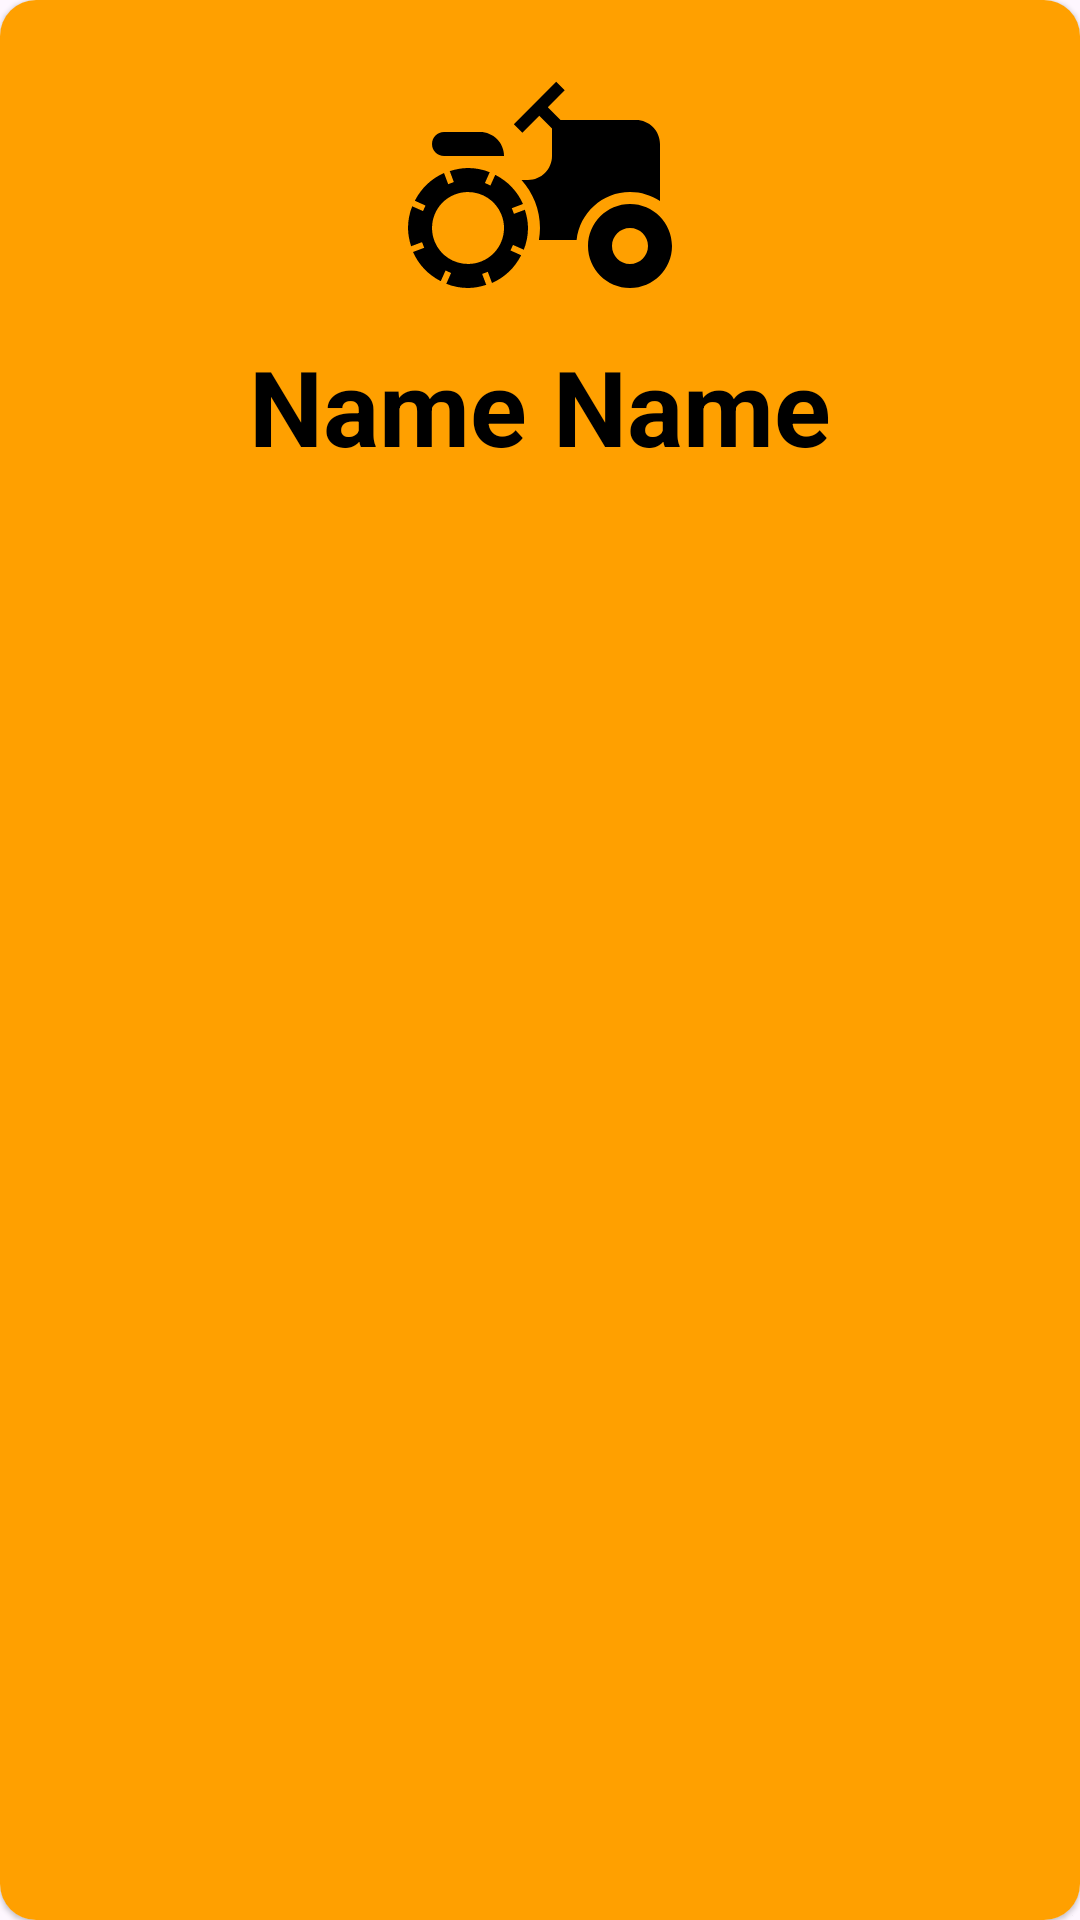

Produce the Android XML layout that renders to this screen, including the resource entries it uses.
<!-- AndroidManifest.xml: application theme Theme.RecyclerviewAutoScroll -->
<!-- res/layout/image_adapter_item.xml -->
<?xml version="1.0" encoding="utf-8"?>
<androidx.cardview.widget.CardView xmlns:android="http://schemas.android.com/apk/res/android"
    android:layout_width="wrap_content"
    android:layout_height="wrap_content"
    app:cardCornerRadius="12dp"
    app:cardElevation="1dp"
    android:layout_margin="8dp"
    xmlns:app="http://schemas.android.com/apk/res-auto">

    <androidx.constraintlayout.widget.ConstraintLayout
        android:layout_width="match_parent"
        android:layout_height="match_parent"
        android:padding="16dp"
        android:background="#FFA000">

        <ImageView
            android:id="@+id/ivImage"
            android:layout_width="wrap_content"
            android:layout_height="wrap_content"
            android:src="@drawable/baseline_agriculture_24"
            app:layout_constraintTop_toTopOf="parent"
            app:layout_constraintStart_toStartOf="parent"
            app:layout_constraintEnd_toEndOf="parent"/>

        <TextView
            android:id="@+id/tvName"
            android:layout_width="wrap_content"
            android:layout_height="wrap_content"
            android:text="Name Name"
            android:textSize="35sp"
            android:textColor="@color/black"
            android:textStyle="bold"
            app:layout_constraintTop_toBottomOf="@id/ivImage"
            app:layout_constraintStart_toStartOf="@id/ivImage"
            app:layout_constraintEnd_toEndOf="@id/ivImage"/>
    </androidx.constraintlayout.widget.ConstraintLayout>


</androidx.cardview.widget.CardView>
<!-- resources referenced by this layout -->
<resources>
  <!-- drawable baseline_agriculture_24 (drawable) -->
  <vector android:height="96dp" android:tint="#000000"
      android:viewportHeight="24" android:viewportWidth="24"
      android:width="96dp" xmlns:android="http://schemas.android.com/apk/res/android">
      <path android:fillColor="@android:color/white" android:pathData="M19.5,12c0.93,0 1.78,0.28 2.5,0.76V8c0,-1.1 -0.9,-2 -2,-2h-6.29l-1.06,-1.06l1.41,-1.41l-0.71,-0.71L9.82,6.35l0.71,0.71l1.41,-1.41L13,6.71V9c0,1.1 -0.9,2 -2,2h-0.54c0.95,1.06 1.54,2.46 1.54,4c0,0.34 -0.04,0.67 -0.09,1h3.14C15.3,13.75 17.19,12 19.5,12z"/>
      <path android:fillColor="@android:color/white" android:pathData="M19.5,13c-1.93,0 -3.5,1.57 -3.5,3.5s1.57,3.5 3.5,3.5s3.5,-1.57 3.5,-3.5S21.43,13 19.5,13zM19.5,18c-0.83,0 -1.5,-0.67 -1.5,-1.5s0.67,-1.5 1.5,-1.5s1.5,0.67 1.5,1.5S20.33,18 19.5,18z"/>
      <path android:fillColor="@android:color/white" android:pathData="M4,9h5c0,-1.1 -0.9,-2 -2,-2H4C3.45,7 3,7.45 3,8C3,8.55 3.45,9 4,9z"/>
      <path android:fillColor="@android:color/white" android:pathData="M9.83,13.82l-0.18,-0.47L10.58,13c-0.46,-1.06 -1.28,-1.91 -2.31,-2.43l-0.4,0.89l-0.46,-0.21l0.4,-0.9C7.26,10.13 6.64,10 6,10c-0.53,0 -1.04,0.11 -1.52,0.26l0.34,0.91l-0.47,0.18L4,10.42c-1.06,0.46 -1.91,1.28 -2.43,2.31l0.89,0.4l-0.21,0.46l-0.9,-0.4C1.13,13.74 1,14.36 1,15c0,0.53 0.11,1.04 0.26,1.52l0.91,-0.34l0.18,0.47L1.42,17c0.46,1.06 1.28,1.91 2.31,2.43l0.4,-0.89l0.46,0.21l-0.4,0.9C4.74,19.87 5.36,20 6,20c0.53,0 1.04,-0.11 1.52,-0.26l-0.34,-0.91l0.47,-0.18L8,19.58c1.06,-0.46 1.91,-1.28 2.43,-2.31l-0.89,-0.4l0.21,-0.46l0.9,0.4C10.87,16.26 11,15.64 11,15c0,-0.53 -0.11,-1.04 -0.26,-1.52L9.83,13.82zM7.15,17.77c-1.53,0.63 -3.29,-0.09 -3.92,-1.62c-0.63,-1.53 0.09,-3.29 1.62,-3.92c1.53,-0.63 3.29,0.09 3.92,1.62C9.41,15.38 8.68,17.14 7.15,17.77z"/>
  </vector>
  <style name="Theme.RecyclerviewAutoScroll" parent="Base.Theme.RecyclerviewAutoScroll" />
  <style name="Base.Theme.RecyclerviewAutoScroll" parent="Theme.Material3.DayNight.NoActionBar">
          
          
      </style>
  <!-- not gathered from this repository: default colours our renderer supplied (Android Studio template values) -->
  <color name="black">#FF000000</color>
</resources>
